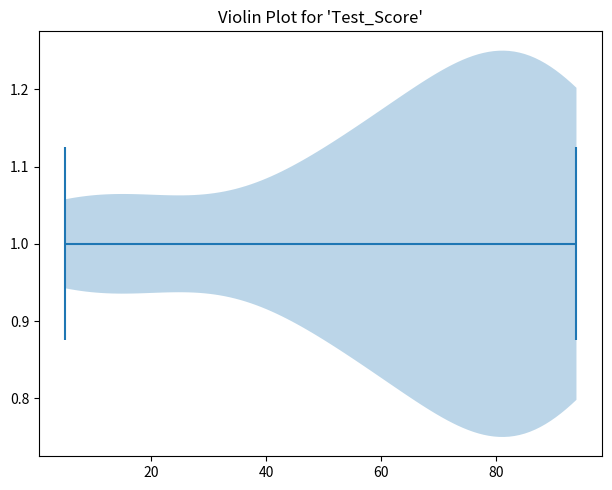
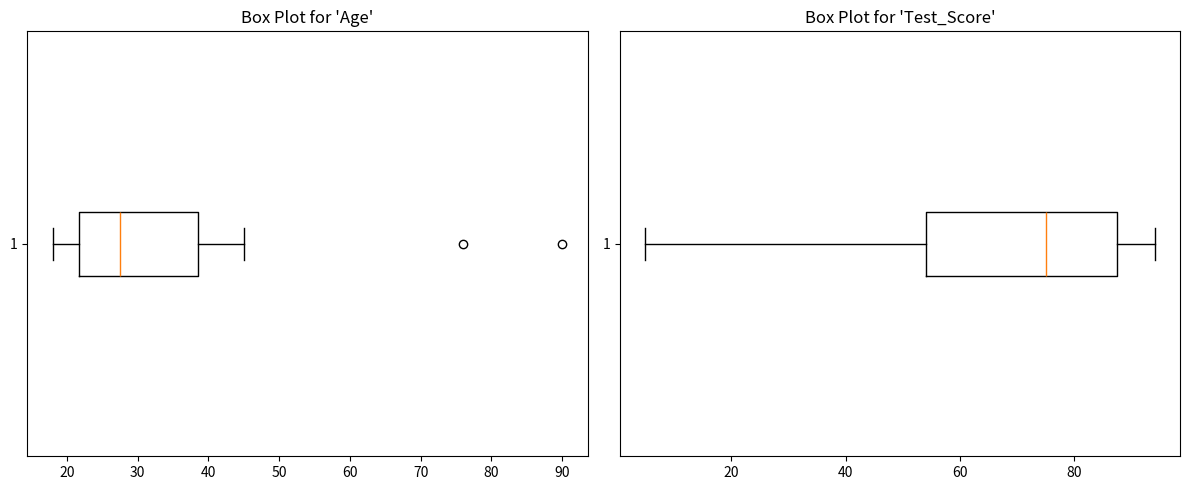

Reproduce these figures in Python, in order.
import pandas as pd
import numpy as np
import matplotlib.pyplot as plt
from scipy import stats

data = {'Age': [18, 20, None, 22, 21, 19, None, 23, 18, 24, 40, 41, 45, None, 34, None, 25, 30, 32, 24, 35, 38, 76, 90],
        'Test_Score': [85, None, 90, 92, None, 88, 94, 91, None, 87, 75, 78, 80, None, 74, 20, 50, 68, None, 58, 48, 59, 10, 5]}

df = pd.DataFrame(data)

z_scores_age = np.abs(stats.zscore(df['Age'].dropna()))
z_scores_test_score = np.abs(stats.zscore(df['Test_Score'].dropna()))

z_threshold = 3
outliers_age = np.where(z_scores_age > z_threshold)[0]
outliers_test_score = np.where(z_scores_test_score > z_threshold)[0]

print("Outliers in 'Age':", df['Age'].iloc[outliers_age].to_list())
print("Outliers in 'Test_Score':", df['Test_Score'].iloc[outliers_test_score].to_list())

plt.figure(figsize=(12, 5))

plt.subplot(1, 2, 1)
plt.title("Violin Plot for 'Test_Score'")
plt.violinplot(df['Test_Score'].dropna(), vert=False)

plt.tight_layout()
plt.show()

plt.figure(figsize=(12, 5))

plt.subplot(1, 2, 1)
plt.title("Box Plot for 'Age'")
plt.boxplot(df['Age'].dropna(), vert=False)

plt.subplot(1, 2, 2)
plt.title("Box Plot for 'Test_Score'")
plt.boxplot(df['Test_Score'].dropna(), vert=False)

plt.tight_layout()
plt.show()